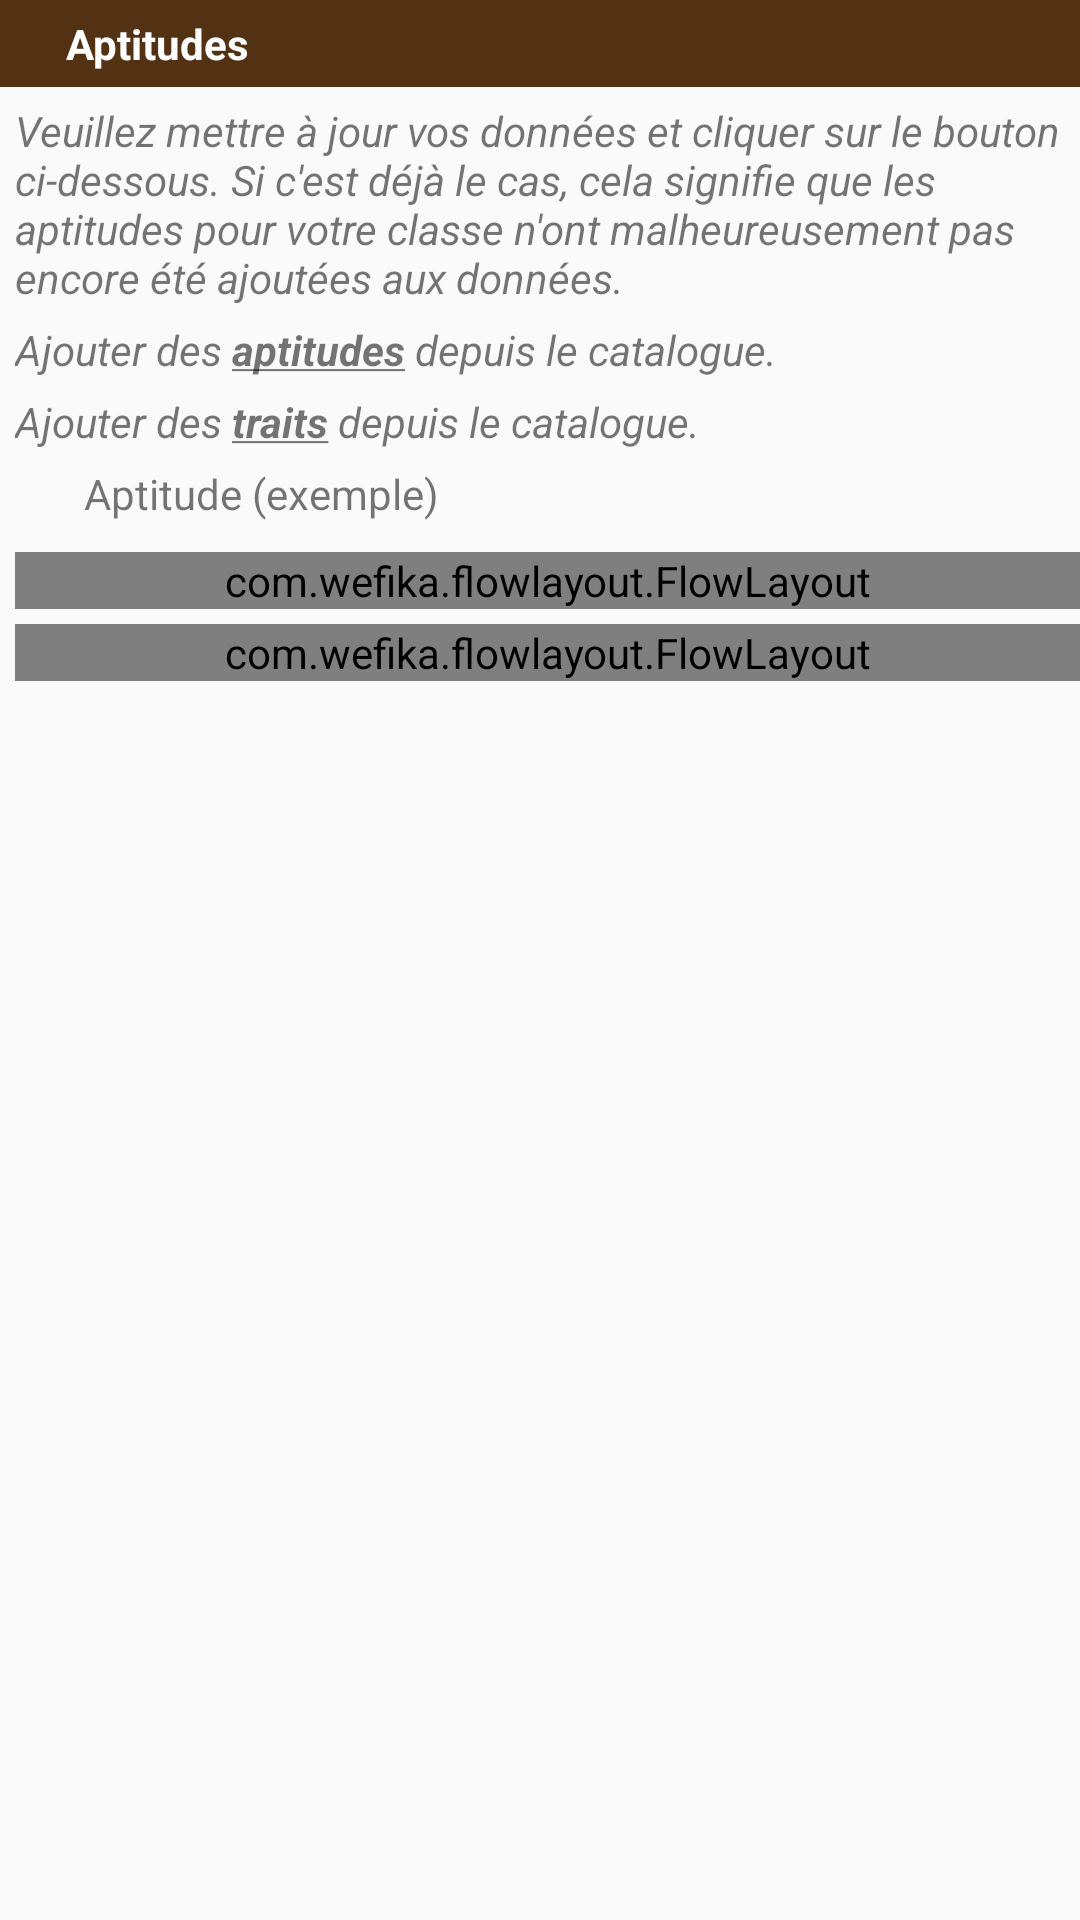

Reconstruct the res/layout file that produces this screen, plus the resources it refers to.
<!-- AndroidManifest.xml: application theme AppTheme -->
<!-- res/layout/fragment_sheet_classfeatures.xml -->
<?xml version="1.0" encoding="utf-8"?>
<LinearLayout xmlns:android="http://schemas.android.com/apk/res/android"
    xmlns:app="http://schemas.android.com/apk/res-auto"
    android:layout_width="match_parent"
    android:layout_height="match_parent"
    android:orientation="vertical"
    android:layout_marginBottom="60dp">

    <TableLayout
        android:id="@+id/classfeatures_table_header"
        android:layout_width="match_parent"
        android:layout_height="wrap_content"
        android:stretchColumns="1"
        android:shrinkColumns="1">

        <TableRow
            android:layout_width="wrap_content"
            android:layout_height="wrap_content"
            android:background="@color/colorPrimaryDark"
            android:paddingTop="5dp"
            android:paddingBottom="5dp">

            <ImageView
                android:id="@+id/sheet_classfeatures_filters"
                android:layout_width="12dp"
                android:layout_height="12dp"
                android:layout_marginLeft="5dp"
                android:layout_gravity="start|center"
                app:srcCompat="@drawable/ic_filter" />

            <TextView
                android:layout_width="wrap_content"
                android:layout_height="wrap_content"
                android:text="@string/sheet_classfeatures_example_label_name"
                android:textColor="@color/colorWhite"
                android:textStyle="bold"/>

        </TableRow>

    </TableLayout>

    <TextView
        android:id="@+id/sheet_classfeatures_empty_list"
        android:layout_width="match_parent"
        android:layout_height="wrap_content"
        android:textStyle="italic"
        android:padding="5dp"
        android:text="@string/sheet_classfeatures_empty_list" />

    <TextView
        android:id="@+id/sheet_classfeatures_filter_empty"
        android:layout_width="match_parent"
        android:layout_height="wrap_content"
        android:textStyle="italic"
        android:padding="5dp"
        android:text="@string/sheet_feats_filter_empty"
        android:visibility="gone"/>

    <TextView
        android:id="@+id/sheet_classfeatures_add"
        android:layout_width="match_parent"
        android:layout_height="wrap_content"
        android:textStyle="italic"
        android:paddingStart="5dp"
        android:paddingEnd="5dp"
        android:paddingBottom="5dp"
        android:text="@string/sheet_classfeatures_add" />

    <TextView
        android:id="@+id/sheet_traits_add"
        android:layout_width="match_parent"
        android:layout_height="wrap_content"
        android:textStyle="italic"
        android:paddingStart="5dp"
        android:paddingEnd="5dp"
        android:paddingBottom="5dp"
        android:text="@string/sheet_traits_add" />

    <ScrollView
        android:layout_width="match_parent"
        android:layout_height="match_parent">

        <LinearLayout
            android:layout_width="match_parent"
            android:layout_height="wrap_content"
            android:orientation="vertical">
            <TableLayout
                android:id="@+id/sheet_classfeatures_table"
                android:layout_width="match_parent"
                android:layout_height="wrap_content"
                android:gravity="center_vertical"
                android:stretchColumns="2"
                android:shrinkColumns="2">

                <TableRow
                    android:id="@+id/sheet_classfeatures_row"
                    android:layout_width="wrap_content"
                    android:layout_height="wrap_content">

                    <ImageView
                        android:id="@+id/sheet_classfeatures_example_icon"
                        android:layout_width="18dp"
                        android:layout_height="18dp"
                        android:layout_gravity="start|center"
                        android:layout_marginLeft="5dp"
                        app:srcCompat="@drawable/ic_item_icon_classfeature" />

                    <TextView
                        android:id="@+id/sheet_classfeatures_example_name"
                        android:layout_width="wrap_content"
                        android:layout_height="wrap_content"
                        android:layout_gravity="start|center"
                        android:text="@string/sheet_classfeatures_example_name" />

                    <ImageView
                        android:id="@+id/sheet_classfeatures_example_linked"
                        android:layout_width="12dp"
                        android:layout_height="12dp"
                        android:layout_gravity="start|center"
                        android:layout_marginStart="5dp"
                        android:layout_marginTop="1dp"
                        app:srcCompat="@drawable/ic_link" />

                </TableRow>

            </TableLayout>


            <com.wefika.flowlayout.FlowLayout
                android:layout_width="match_parent"
                android:layout_height="wrap_content"
                android:layout_marginTop="10dp"
                android:layout_marginStart="5dp"
                android:gravity="start|top">

                <TextView
                    android:layout_width="wrap_content"
                    android:layout_height="match_parent"
                    android:textStyle="bold"
                    android:gravity="center_vertical"
                    android:text="@string/sheet_classfeatures_batch_add" />

                <TextView
                    android:id="@+id/classfeatures_add_batch"
                    android:layout_width="wrap_content"
                    android:layout_height="match_parent"
                    android:layout_marginStart="10dp"
                    android:tag="name"
                    android:textColor="@color/colorPrimaryDark"
                    android:textSize="@dimen/sheet_font_text_links"
                    android:text="@string/sheet_classfeatures_batch_add_base" />

            </com.wefika.flowlayout.FlowLayout>

            <com.wefika.flowlayout.FlowLayout
                android:layout_width="match_parent"
                android:layout_height="wrap_content"
                android:layout_marginTop="5dp"
                android:layout_marginStart="5dp"
                android:gravity="start|top">

                <TextView
                    android:layout_width="wrap_content"
                    android:layout_height="match_parent"
                    android:textStyle="bold"
                    android:gravity="center_vertical"
                    android:text="@string/sheet_classfeatures_batch_del" />

                <TextView
                    android:id="@+id/classfeatures_del_batch_base"
                    android:layout_width="wrap_content"
                    android:layout_height="match_parent"
                    android:layout_marginStart="10dp"
                    android:tag="name"
                    android:textColor="@color/colorPrimaryDark"
                    android:textSize="@dimen/sheet_font_text_links"
                    android:text="@string/sheet_classfeatures_batch_del_base" />

                <TextView
                    android:id="@+id/classfeatures_del_batch_all"
                    android:layout_width="wrap_content"
                    android:layout_height="match_parent"
                    android:layout_marginStart="10dp"
                    android:tag="name"
                    android:textColor="@color/colorPrimaryDark"
                    android:textSize="@dimen/sheet_font_text_links"
                    android:text="@string/sheet_classfeatures_batch_del_all" />

            </com.wefika.flowlayout.FlowLayout>

        </LinearLayout>

    </ScrollView>
</LinearLayout>
<!-- resources referenced by this layout -->
<resources>
  <color name="colorPrimaryDark">#533213</color>
  <color name="colorWhite">#ffffff</color>
  <dimen name="sheet_font_text_links">16sp</dimen>
  <!-- drawable ic_filter (drawable) -->
  <vector android:height="24dp" android:viewportHeight="30"
      android:viewportWidth="36" android:width="24dp" xmlns:android="http://schemas.android.com/apk/res/android">
      <path android:fillColor="#FFFFFF" android:pathData="M14,30l8,-5l0,-8l13.999,-17l-18.011,0l-17.988,0l14,17z"/>
  </vector>
  <!-- drawable ic_item_icon_classfeature (drawable) -->
  <vector android:height="64dp" android:viewportHeight="512"
      android:viewportWidth="512" android:width="64dp" xmlns:android="http://schemas.android.com/apk/res/android">
      <path android:fillColor="#7a5430" android:pathData="M256,29.816l-231,154v106.368l231,-154 231,154L487,183.816zM256,157.859L105,259.783v90.283l151,-101.925 151,101.925v-90.283zM256,269.859l-87,58.725v67.6l87,-58 87,58v-67.6zM256,359.816l-87,58v64.368l87,-58 87,58v-64.368z"/>
  </vector>
  <!-- drawable ic_link (drawable) -->
  <vector android:height="16dp" android:viewportHeight="80"
      android:viewportWidth="80" android:width="16dp" xmlns:android="http://schemas.android.com/apk/res/android">
      <path android:fillColor="#FF000000" android:pathData="M29.298,63.471l-4.048,4.02c-3.509,3.478 -9.216,3.481 -12.723,0c-1.686,-1.673 -2.612,-3.895 -2.612,-6.257s0.927,-4.585 2.611,-6.258l14.9,-14.783c3.088,-3.062 8.897,-7.571 13.131,-3.372c1.943,1.93 5.081,1.917 7.01,-0.025c1.93,-1.942 1.918,-5.081 -0.025,-7.009c-7.197,-7.142 -17.834,-5.822 -27.098,3.37L5.543,47.941C1.968,51.49 0,56.21 0,61.234s1.968,9.743 5.544,13.292C9.223,78.176 14.054,80 18.887,80c4.834,0 9.667,-1.824 13.348,-5.476l4.051,-4.021c1.942,-1.928 1.953,-5.066 0.023,-7.009C34.382,61.553 31.241,61.542 29.298,63.471zM74.454,6.044c-7.73,-7.67 -18.538,-8.086 -25.694,-0.986l-5.046,5.009c-1.943,1.929 -1.955,5.066 -0.025,7.009c1.93,1.943 5.068,1.954 7.011,0.025l5.044,-5.006c3.707,-3.681 8.561,-2.155 11.727,0.986c1.688,1.673 2.615,3.896 2.615,6.258c0,2.363 -0.928,4.586 -2.613,6.259l-15.897,15.77c-7.269,7.212 -10.679,3.827 -12.134,2.383c-1.943,-1.929 -5.08,-1.917 -7.01,0.025c-1.93,1.942 -1.918,5.081 0.025,7.009c3.337,3.312 7.146,4.954 11.139,4.954c4.889,0 10.053,-2.462 14.963,-7.337l15.897,-15.77C78.03,29.083 80,24.362 80,19.338C80,14.316 78.03,9.595 74.454,6.044z"/>
  </vector>
  <string name="sheet_classfeatures_add">Ajouter des <b><u>aptitudes</u></b> depuis le catalogue.</string>
  <string name="sheet_classfeatures_batch_add">Ajout en lot:</string>
  <string name="sheet_classfeatures_batch_add_base">base</string>
  <string name="sheet_classfeatures_batch_del">Retrait en lot:</string>
  <string name="sheet_classfeatures_batch_del_all">toutes</string>
  <string name="sheet_classfeatures_batch_del_base">base</string>
  <string name="sheet_classfeatures_empty_list">Veuillez mettre à jour vos données et cliquer sur le bouton ci-dessous. Si c\'est déjà le cas, cela signifie que les aptitudes pour votre classe n\'ont malheureusement pas encore été ajoutées aux données.</string>
  <string name="sheet_classfeatures_example_label_name">Aptitudes</string>
  <string name="sheet_classfeatures_example_name">Aptitude (exemple)</string>
  <string name="sheet_feats_filter_empty">Aucun don ne répond à ces critères (filtres).</string>
  <string name="sheet_traits_add">Ajouter des <b><u>traits</u></b> depuis le catalogue.</string>
  <style name="AppTheme" parent="Theme.AppCompat.Light.DarkActionBar">
          
          <item name="colorPrimary">@color/colorPrimary</item>
          <item name="colorPrimaryDark">@color/colorPrimaryDark</item>
          <item name="colorAccent">@color/colorAccent</item>
          
          <item name="android:listPreferredItemHeightSmall">40dp</item>
      </style>
  <color name="colorPrimary">#7a5430</color>
  <color name="colorAccent">#533213</color>
</resources>
